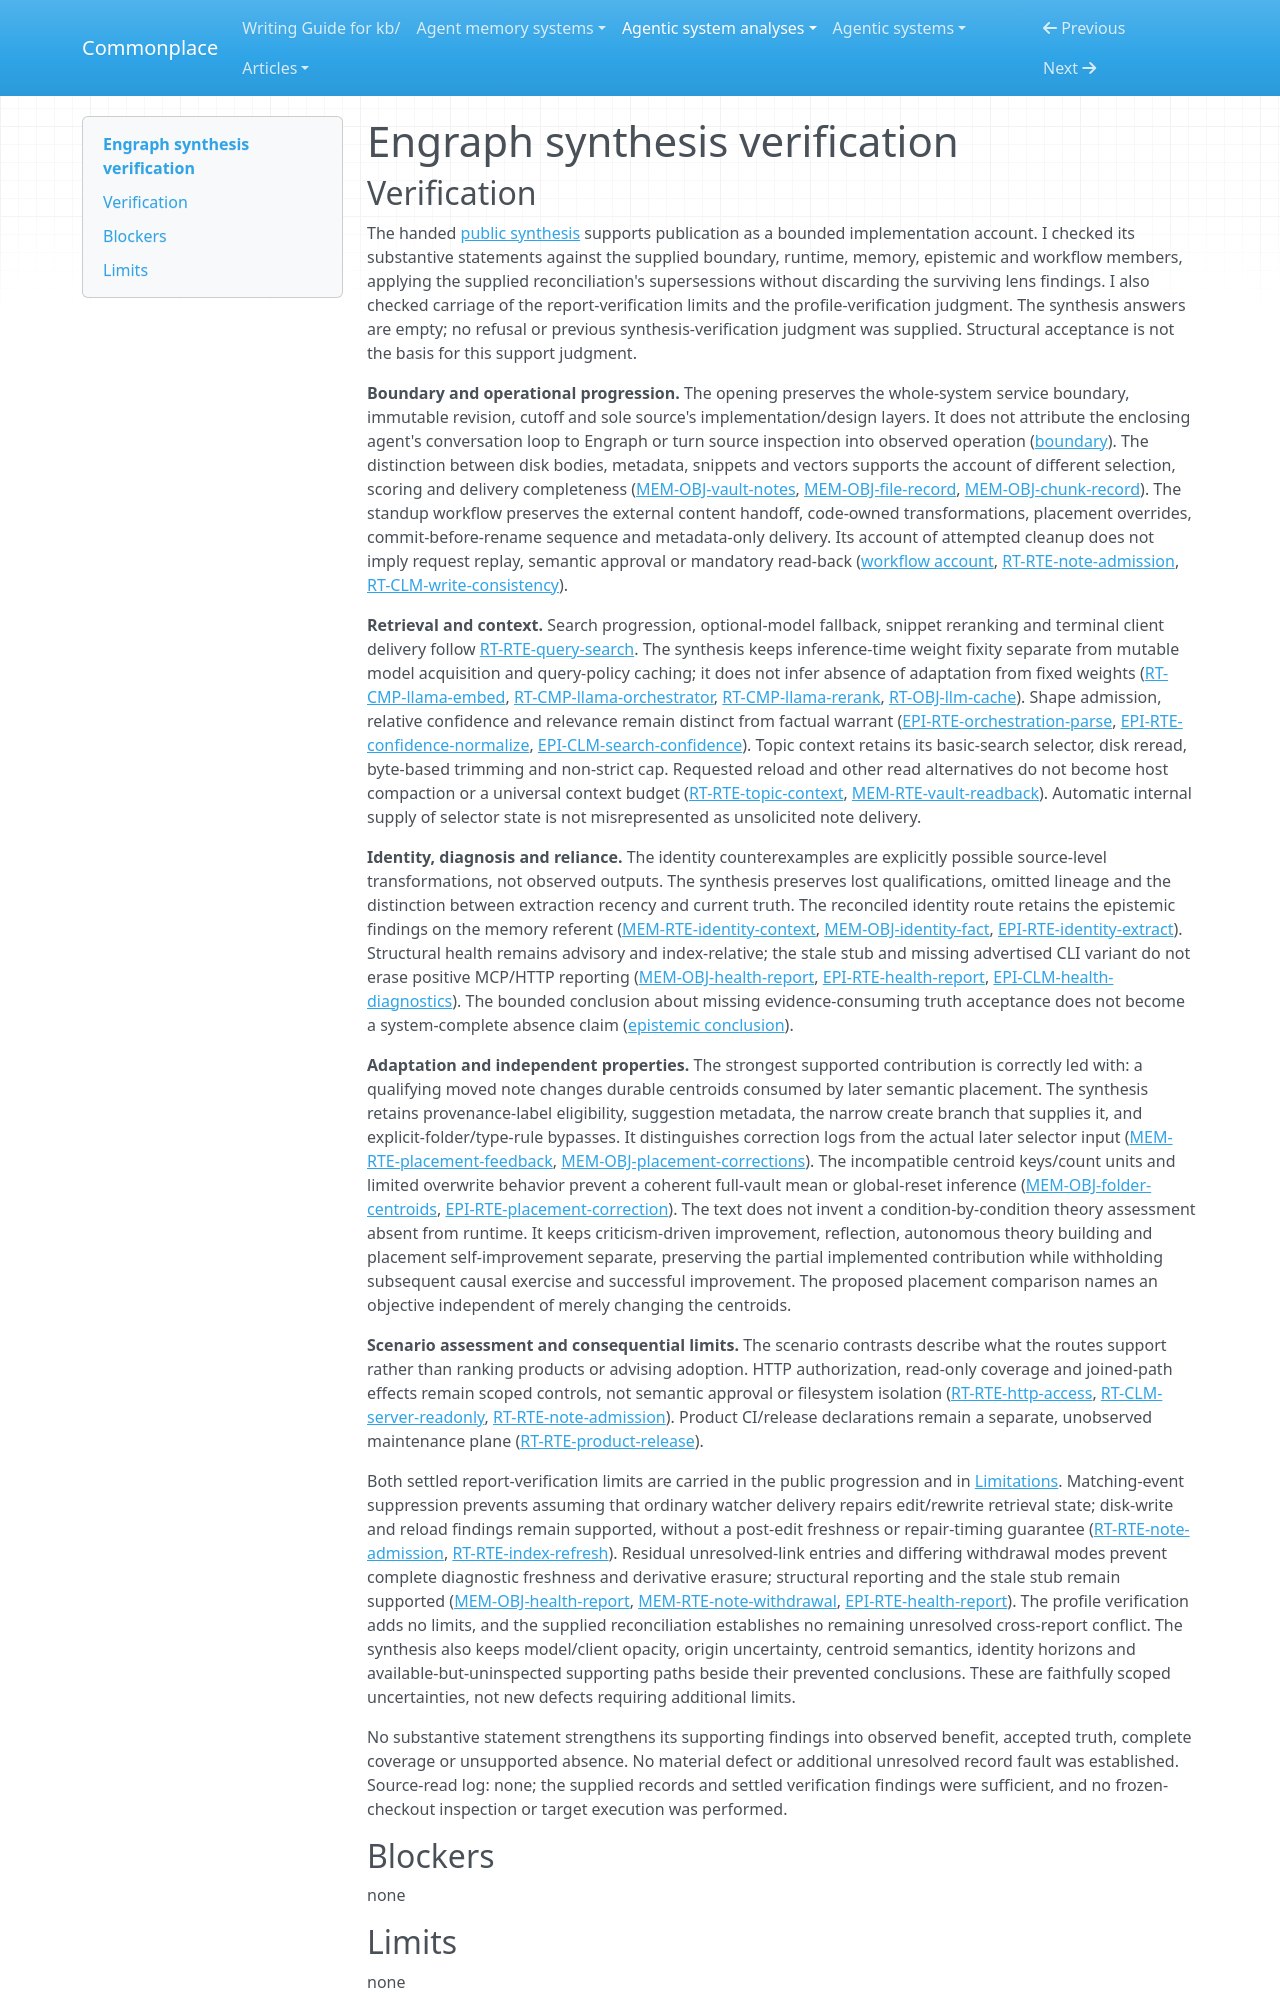

repository: zby/commonplace · page: agentic-system-analyses/retained/devwhodevs--engraph/synthesis-verification/index.html · generator: mkdocs

---
type: agentic-system-analyses/types/agentic-system-verification.md
description: "Independent synthesis verification of Engraph's vault-service account and carried evidence limits at the frozen commit."
run-id: AAS-2026-10-14-engraph-0cd4f00695b0-01
reviewed-boundary: f9a95bc96accc792c02ee384d9e6bf768a88c8c8
---

# Engraph synthesis verification
